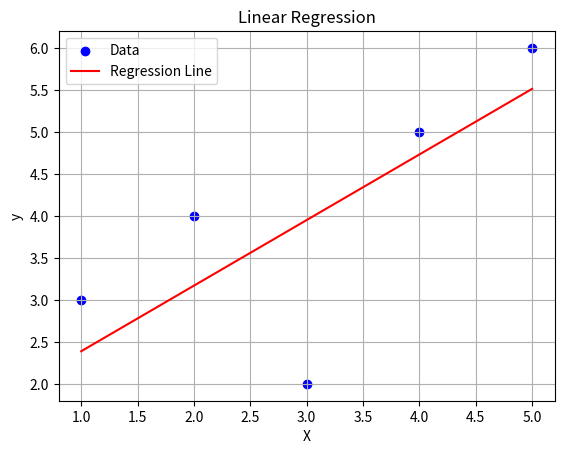

The matplotlib source for this figure:
import numpy as np
import matplotlib.pyplot as plt

# Sample dataset
X = np.array([1, 2, 3, 4, 5])
y = np.array([3, 4, 2, 5, 6])

# Reshape X to a 2D array (m, 1)
X = X.reshape(-1, 1)
y = y.reshape(-1, 1)

# Add bias term (intercept) by adding a column of 1s to X
X_b = np.c_[np.ones((X.shape[0], 1)), X]  # shape: (m, 2)

# Hyperparameters
alpha = 0.01       # Learning rate
iterations = 1000  # Number of iterations

# Initialize weights (theta0 for intercept, theta1 for slope)
theta = np.zeros((2, 1))

# Cost function
def compute_cost(X, y, theta):
    m = len(y)
    predictions = X.dot(theta)
    cost = (1 / (2 * m)) * np.sum((predictions - y) ** 2)
    return cost

# Gradient Descent
def gradient_descent(X, y, theta, alpha, iterations):
    m = len(y)
    cost_history = []

    for _ in range(iterations):
        gradients = (1 / m) * X.T.dot(X.dot(theta) - y)
        theta = theta - alpha * gradients
        cost_history.append(compute_cost(X, y, theta))

    return theta, cost_history

# Train the model
theta_final, cost_history = gradient_descent(X_b, y, theta, alpha, iterations)

# Print the final parameters
print(f"Intercept (theta0): {theta_final[0][0]}")
print(f"Slope (theta1): {theta_final[1][0]}")

# Predict
y_pred = X_b.dot(theta_final)

# R² score
def r2_score(y_true, y_pred):
    ss_res = np.sum((y_true - y_pred) ** 2)
    ss_tot = np.sum((y_true - np.mean(y_true)) ** 2)
    return 1 - (ss_res / ss_tot)

print(f"R² Score: {r2_score(y, y_pred):.4f}")

# Plot
plt.scatter(X, y, color="blue", label="Data")
plt.plot(X, y_pred, color="red", label="Regression Line")
plt.xlabel("X")
plt.ylabel("y")
plt.title("Linear Regression")
plt.legend()
plt.grid(True)
plt.show()
